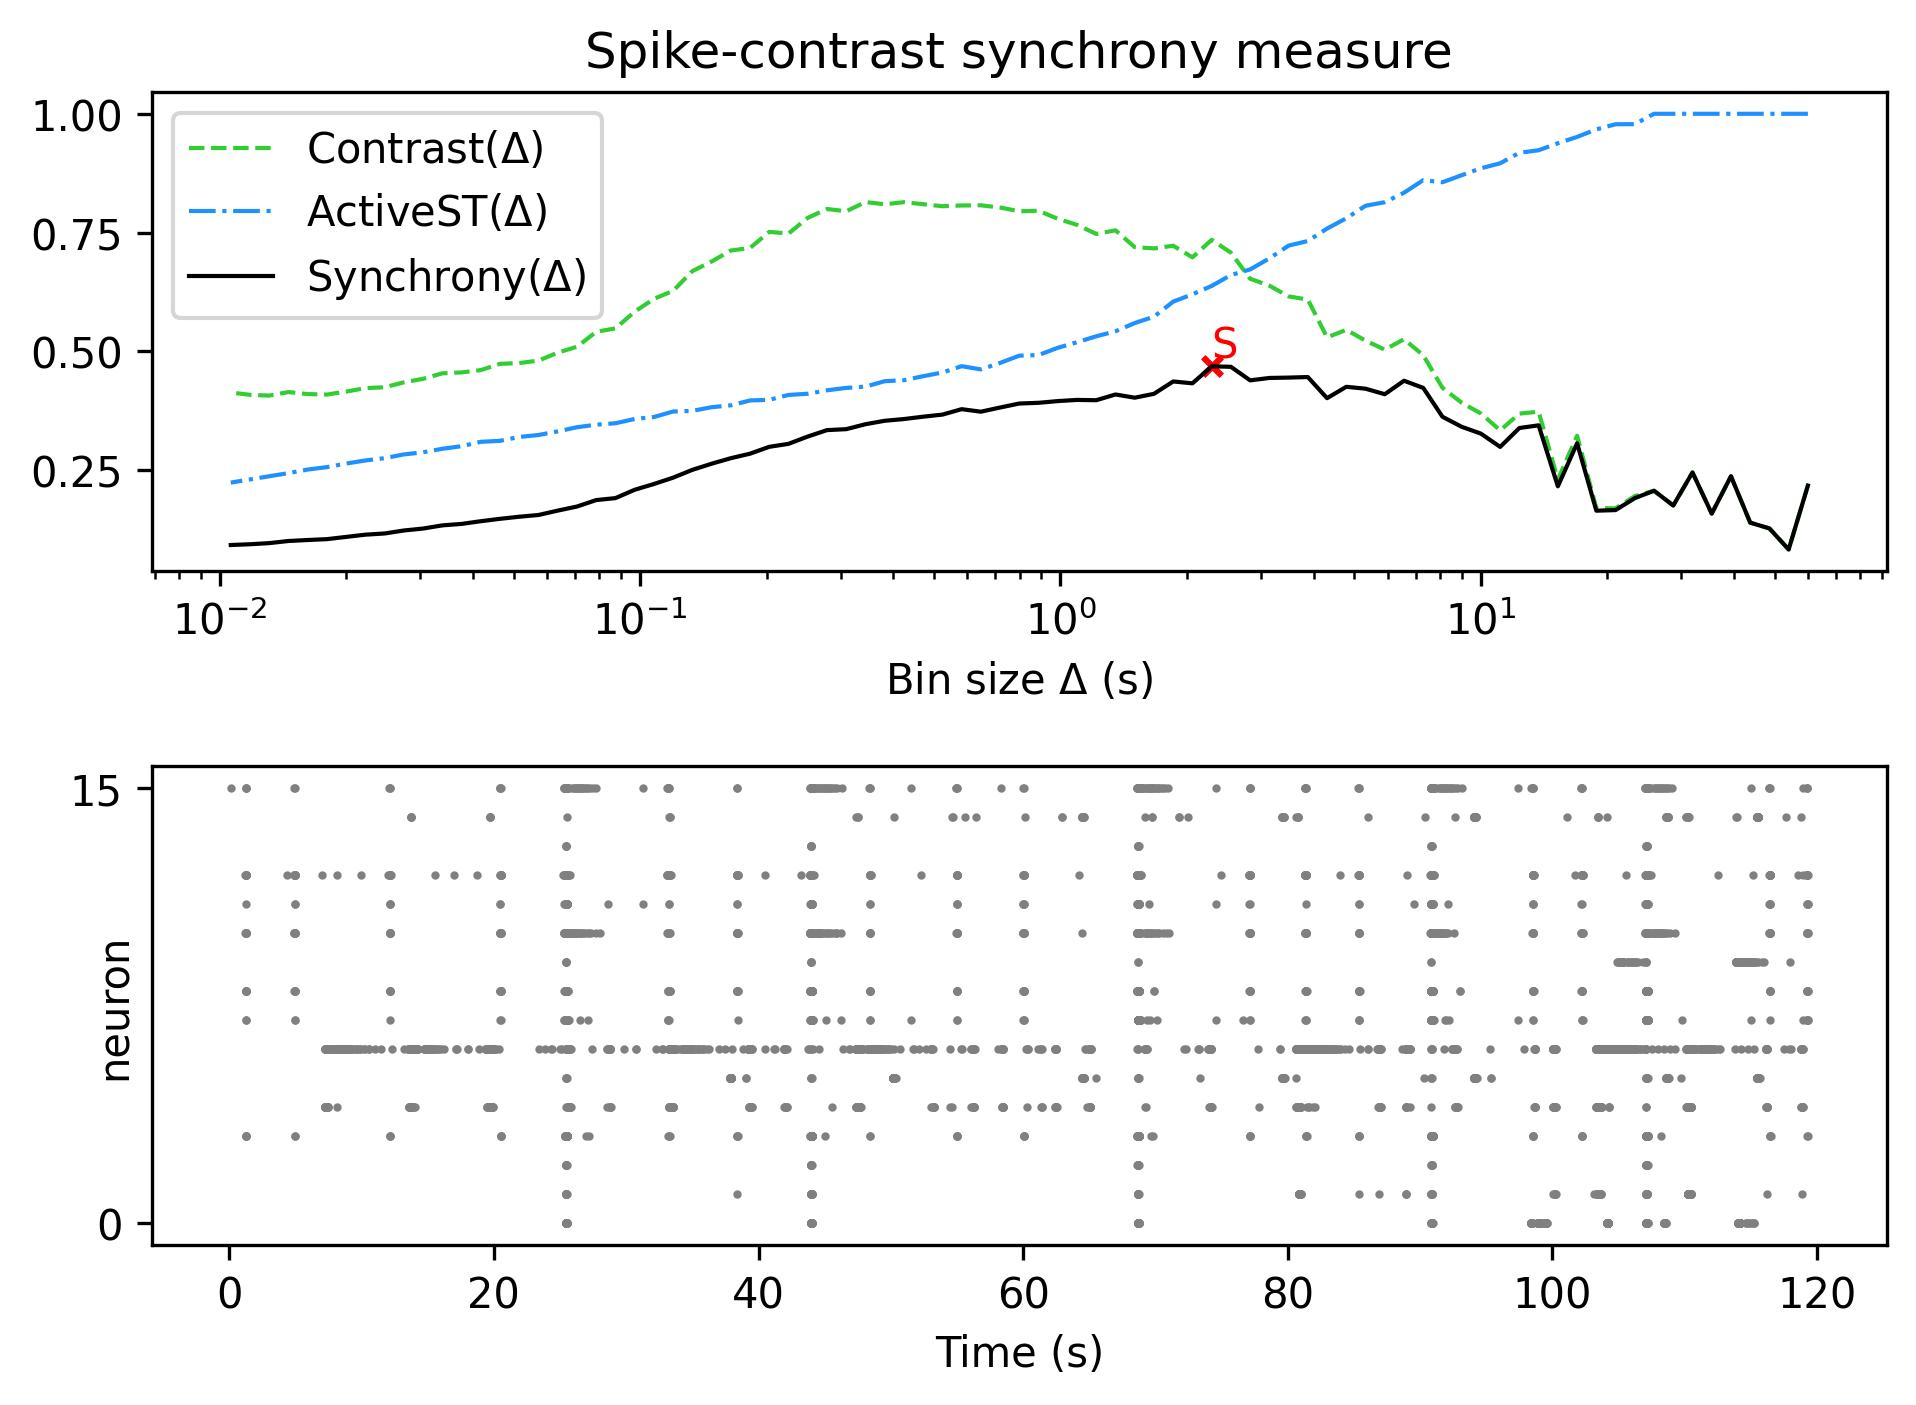

The table this chart was drawn from, first rows:
, Spike-contrast (60.0 s), Spike-contrast (54.0 s), Spike-contrast (48.6 s), Spike-contrast (43.74 s), Spike-contrast (39.366 s), Spike-contrast (35.429 s), Spike-contrast (31.886 s), Spike-contrast (28.698 s), Spike-contrast (25.828 s), Spike-contrast (23.245 s), Spike-contrast (20.921 s), Spike-contrast (18.829 s), Spike-contrast (16.946 s), Spike-contrast (15.251 s), Spike-contrast (13.726 s), Spike-contrast (12.353 s), Spike-contrast (11.118 s), Spike-contrast (10.006 s), Spike-contrast (9.006 s), Spike-contrast (8.105 s), Spike-contrast (7.295 s), Spike-contrast (6.565 s), Spike-contrast (5.909 s)
0, 0.2177, 0.08322, 0.1275, 0.1397, 0.2373, 0.1587, 0.2453, 0.1758, 0.2068, 0.1912, 0.1661, 0.1648, 0.3068, 0.2161, 0.3445, 0.3388, 0.2991, 0.327, 0.3414, 0.3625, 0.4232, 0.4383, 0.4099
